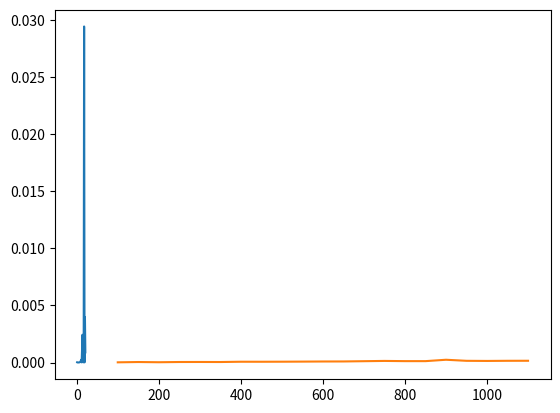

Here is the Python script that generated this plot:
import random
import matplotlib.pyplot as plt
import time
import sys

sys.setrecursionlimit(1000000000)

def array_generator(len):
    """List generator"""
    choices = list(range(len))
    array = []
    for x in range(len):
        array.append(random.choice(choices))
    return array
 
def arrayMax(arr):
    return arrayMax_aux(arr, 0, 0)

def arrayMax_aux(arr, i, max):
    if i == 0 or arr[i] > max:
        max = arr[i]
    if i == len(arr) - 1:
        return max
    else:
        max = arrayMax_aux(arr, i + 1, max)
        return max

def groupSum_aux(start, lista, target):
    if start == len(lista):
        return target == 0
    return groupSum_aux(start + 1, lista, target - lista[start]) or groupSum_aux(start + 1, lista, target)

def groupSum(lista, target):
   return groupSum_aux(0, lista, target)

# #----------------------------Fibonacci---------------------------------#

# def fib_r(n):                             #Fibonacci recursivo

lengthArray = []
timeArray = []
for x in range (1,22):
    arr = array_generator(x)
    num = random.choice(range(150))
    lengthArray.append(x)
    t1 = time.time()
    print(groupSum_aux(0, arr, num))
    t2 = time.time()
    timeArray.append(t2 - t1)
plt.plot(lengthArray, timeArray)
plt.show()

lengthArray = []
timeArray = []
for x in range (100,1101,50):
    arr = array_generator(x)
    lengthArray.append(len(arr))
    t1 = time.time()
    print(arrayMax_aux(arr, 0, 0))
    t2 = time.time()
    timeArray.append(t2 - t1)
plt.plot(lengthArray, timeArray)
plt.show()

